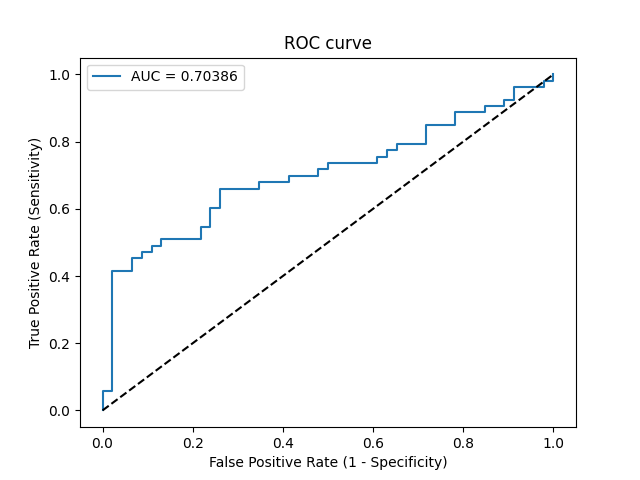

The file beside this chart, header and first rows:
Threshold, Sensitivity, Specificity, NPV, PPV
inf, 0.0, 1.0, 0.4646, 0
0.8327, 0.01887, 1.0, 0.4694, 1.0
0.8233, 0.0566, 1.0, 0.4792, 1.0
0.8227, 0.0566, 0.9783, 0.4737, 0.75
0.6941, 0.4151, 0.9783, 0.5921, 0.9565
0.6884, 0.4151, 0.9348, 0.5811, 0.88
0.6785, 0.4528, 0.9348, 0.5972, 0.8889
0.6771, 0.4528, 0.913, 0.5915, 0.8571
0.6759, 0.4717, 0.913, 0.6, 0.8621
0.6719, 0.4717, 0.8913, 0.5942, 0.8333
0.6678, 0.4906, 0.8913, 0.6029, 0.8387
0.6663, 0.4906, 0.8696, 0.597, 0.8125
0.6634, 0.5094, 0.8696, 0.6061, 0.8182
0.6476, 0.5094, 0.7826, 0.5806, 0.7297
0.6467, 0.5472, 0.7826, 0.6, 0.7436
0.6447, 0.5472, 0.7609, 0.5932, 0.725
0.6229, 0.6038, 0.7609, 0.625, 0.7442
0.6165, 0.6038, 0.7391, 0.6182, 0.7273
0.6134, 0.6604, 0.7391, 0.6538, 0.7447
0.605, 0.6604, 0.6522, 0.625, 0.6863
0.5919, 0.6792, 0.6522, 0.6383, 0.6923
0.5711, 0.6792, 0.587, 0.6136, 0.6545
0.568, 0.6981, 0.587, 0.6279, 0.6607
0.5637, 0.6981, 0.5217, 0.6, 0.6271
0.5595, 0.717, 0.5217, 0.6154, 0.6333
0.5591, 0.717, 0.5, 0.6053, 0.623
0.5585, 0.7358, 0.5, 0.6216, 0.629
0.5412, 0.7358, 0.3913, 0.5625, 0.5821
0.5391, 0.7547, 0.3913, 0.5806, 0.5882
0.538, 0.7547, 0.3696, 0.5667, 0.5797
0.5375, 0.7736, 0.3696, 0.5862, 0.5857
0.5309, 0.7736, 0.3478, 0.5714, 0.5775
0.53, 0.7925, 0.3478, 0.5926, 0.5833
0.5228, 0.7925, 0.2826, 0.5417, 0.56
0.5104, 0.8491, 0.2826, 0.619, 0.5769
0.5067, 0.8491, 0.2174, 0.5556, 0.5556
0.5054, 0.8868, 0.2174, 0.625, 0.5663
0.5031, 0.8868, 0.1522, 0.5385, 0.5465
0.5025, 0.9057, 0.1522, 0.5833, 0.5517
0.4971, 0.9057, 0.1087, 0.5, 0.5393
0.4971, 0.9245, 0.1087, 0.5556, 0.5444
0.4958, 0.9245, 0.08696, 0.5, 0.5385
0.4759, 0.9623, 0.08696, 0.6667, 0.5484
0.4483, 0.9623, 0.02174, 0.3333, 0.5312
0.4346, 0.9811, 0.02174, 0.5, 0.5361
0.3315, 0.9811, 0.0, 0.0, 0.5306
0.3209, 1.0, 0.0, 0, 0.5354
